Run: headless pygame with SDL's dummy video driver; simulated clock (each Clock.tick advances the game by its frame time, no real sleeping); random seed 0; keys injected as events and as key.get_pressed() state; no mouse input; restart key SPACE tapped at the start of phases 3 and 4.
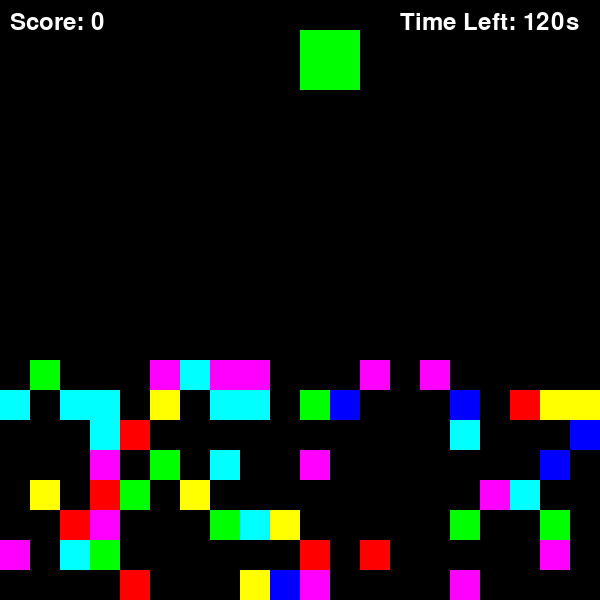
Frame 1 of 4 · flips 1–60 · no input
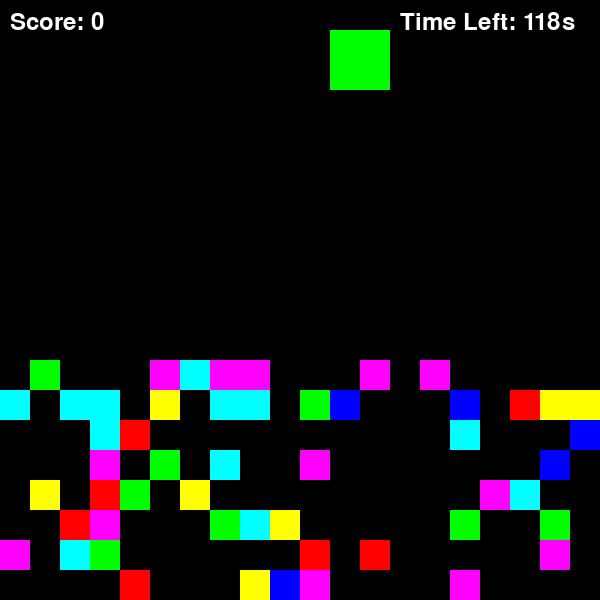
Frame 2 of 4 · flips 61–180 · tapped SPACE, RETURN · held RIGHT (→), D
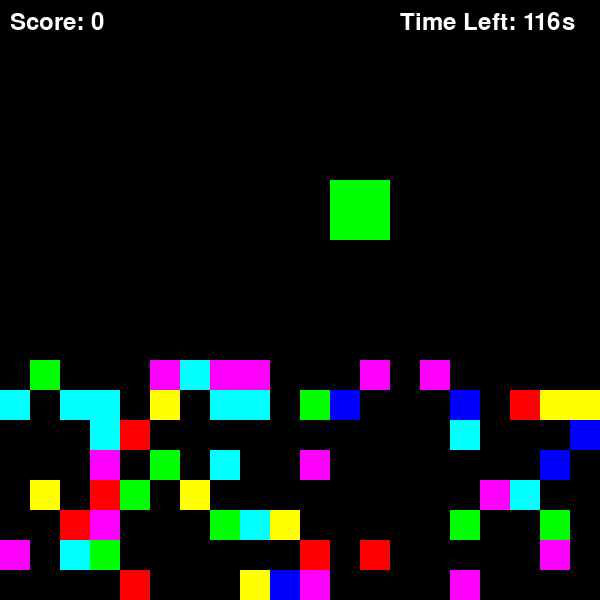
Frame 3 of 4 · flips 181–300 · tapped SPACE · held DOWN (↓), S
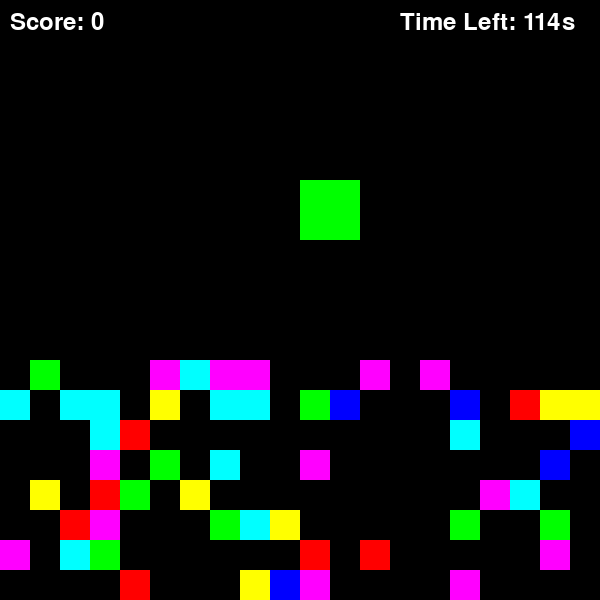
Frame 4 of 4 · flips 301–420 · tapped SPACE · held LEFT (←), A, UP (↑), W

The pygame program that drew these frames:

import pygame
import random
import sys

# Constants
BLOCK_SIZE = 30
COLUMNS = 20
ROWS = 20
WIDTH = COLUMNS * BLOCK_SIZE
HEIGHT = ROWS * BLOCK_SIZE
FPS = 60
TIMER_DURATION = 120  # 2 minutes in seconds

# Colors
WHITE = (255, 255, 255)
LIGHT_GRAY = (200, 200, 200)
BLACK = (0, 0, 0)
BLOCK_COLORS = [
    (255, 0, 0), (0, 255, 0), (0, 0, 255),
    (255, 255, 0), (255, 0, 255), (0, 255, 255)
]

# Block shapes
SHAPES = [
    [(0, 0)],
    [(0, 0), (1, 0)],
    [(0, 0), (0, 1)],
    [(0, 0), (1, 0), (0, 1)],
    [(0, 0), (1, 0), (1, 1)],
    [(0, 0), (1, 0), (0, 1), (1, 1)],
]

pygame.init()
screen = pygame.display.set_mode((WIDTH, HEIGHT))
pygame.display.set_caption("Advanced Block Game")
clock = pygame.time.Clock()
font = pygame.font.SysFont(None, 36)

grid = [[None for _ in range(COLUMNS)] for _ in range(ROWS)]
fall_delay = 500
last_fall = pygame.time.get_ticks()
paused = False
score = 0
player = "Player1"
start_time = pygame.time.get_ticks()
game_over = False

# Pre-place more blocks randomly
for _ in range(60):
    x = random.randint(0, COLUMNS - 1)
    y = random.randint(ROWS - 8, ROWS - 1)
    color = random.choice(BLOCK_COLORS)
    grid[y][x] = color

def new_shape():
    shape = random.choice(SHAPES)
    color = random.choice(BLOCK_COLORS)
    return {'blocks': shape, 'x': COLUMNS // 2, 'y': 0, 'color': color}

active = new_shape()

def draw():
    screen.fill(BLACK)

    # Draw grid
    for y in range(ROWS):
        for x in range(COLUMNS):
            color = grid[y][x]
            if color:
                pygame.draw.rect(screen, color, (x * BLOCK_SIZE, y * BLOCK_SIZE, BLOCK_SIZE, BLOCK_SIZE))

    # Draw active shape
    for dx, dy in active['blocks']:
        px = active['x'] + dx
        py = active['y'] + dy
        if 0 <= px < COLUMNS and 0 <= py < ROWS:
            pygame.draw.rect(screen, active['color'], (px * BLOCK_SIZE, py * BLOCK_SIZE, BLOCK_SIZE, BLOCK_SIZE))

    # Draw score
    score_text = font.render(f"Score: {score}", True, WHITE)
    screen.blit(score_text, (10, 10))

    # Draw timer
    elapsed = (pygame.time.get_ticks() - start_time) // 1000
    remaining = max(0, TIMER_DURATION - elapsed)
    timer_text = font.render(f"Time Left: {remaining}s", True, WHITE)
    screen.blit(timer_text, (WIDTH - 200, 10))

    pygame.display.flip()

def can_move(dx, dy):
    for bx, by in active['blocks']:
        x = active['x'] + bx + dx
        y = active['y'] + by + dy
        if x < 0 or x >= COLUMNS or y < 0 or y >= ROWS or grid[y][x]:
            return False
    return True

def lock_shape():
    for dx, dy in active['blocks']:
        x = active['x'] + dx
        y = active['y'] + dy
        if 0 <= x < COLUMNS and 0 <= y < ROWS:
            grid[y][x] = active['color']
    clear_rows_and_matches()

def clear_rows_and_matches():
    global score
    matched_positions = set()

    # Check horizontal matches
    for y in range(ROWS):
        count = 1
        for x in range(1, COLUMNS):
            if grid[y][x] and grid[y][x] == grid[y][x - 1]:
                count += 1
            else:
                if count >= 3:
                    for i in range(x - count, x):
                        matched_positions.add((y, i))
                count = 1
        if count >= 3:
            for i in range(COLUMNS - count, COLUMNS):
                matched_positions.add((y, i))

    # Check vertical matches
    for x in range(COLUMNS):
        count = 1
        for y in range(1, ROWS):
            if grid[y][x] and grid[y][x] == grid[y - 1][x]:
                count += 1
            else:
                if count >= 3:
                    for i in range(y - count, y):
                        matched_positions.add((i, x))
                count = 1
        if count >= 3:
            for i in range(ROWS - count, ROWS):
                matched_positions.add((i, x))

    # Clear matched blocks and update score
    for y, x in matched_positions:
        grid[y][x] = None
    score += len(matched_positions) * 10

    # Drop blocks after match clear
    if matched_positions:
        for x in range(COLUMNS):
            stack = [grid[y][x] for y in range(ROWS) if grid[y][x]]
            for y in range(ROWS):
                grid[y][x] = None
            for i, color in enumerate(reversed(stack)):
                grid[ROWS - 1 - i][x] = color

    # Clear full rows
    full_rows = [i for i, row in enumerate(grid) if all(row)]
    for i in full_rows:
        del grid[i]
        grid.insert(0, [None for _ in range(COLUMNS)])
    score += len(full_rows) * 100

def toggle_pause():
    global paused
    paused = not paused

# Game loop
running = True
while running:
    clock.tick(FPS)

    elapsed_seconds = (pygame.time.get_ticks() - start_time) // 1000
    if elapsed_seconds >= TIMER_DURATION:
        game_over = True
        running = False

    if not paused:
        now = pygame.time.get_ticks()
        # Increase difficulty
        if score > 160:
            fall_delay = 300
        if now - last_fall > fall_delay:
            if can_move(0, 1):
                active['y'] += 1
            else:
                lock_shape()
                active = new_shape()
                if not can_move(0, 0):
                    game_over = True
                    running = False
            last_fall = now

    for event in pygame.event.get():
        if event.type == pygame.QUIT:
            running = False
        elif event.type == pygame.KEYDOWN:
            if event.key == pygame.K_LEFT and can_move(-1, 0):
                active['x'] -= 1
            elif event.key == pygame.K_RIGHT and can_move(1, 0):
                active['x'] += 1
            elif event.key == pygame.K_DOWN and can_move(0, 1):
                active['y'] += 1
            elif event.key == pygame.K_SPACE:
                toggle_pause()

    draw()

# Game Over screen
screen.fill(BLACK)
end_text = font.render(f"Game Over, {player}! Final Score: {score}", True, WHITE)
screen.blit(end_text, (WIDTH // 2 - end_text.get_width() // 2, HEIGHT // 2 - end_text.get_height() // 2))
pygame.display.flip()
pygame.time.delay(4000)
pygame.quit()
sys.exit()
